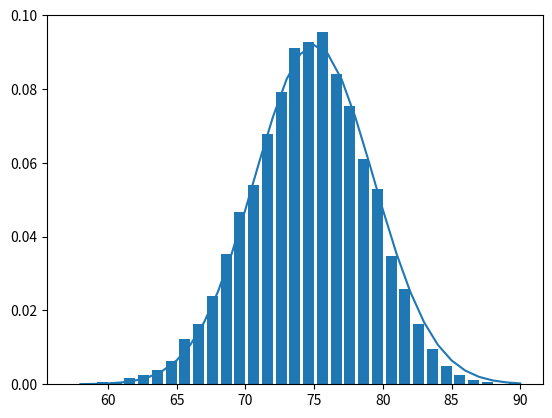

The matplotlib source for this figure:
from __future__ import  division
import random
import math
from collections import Counter

import matplotlib.pyplot as plt


def bernoulli_trial(p):
    return 1 if random.random() < p else 0

def binomial(n, p):
    return sum(bernoulli_trial(p) for _ in range(n))

def normal_cdf (x, mu=0, sigma=1):
    return (1+math.erf((x-mu)/math.sqrt(2)/sigma))/2


def make_hist(p, n, num_points):
    data = [binomial(n, p) for _ in range(num_points)]

    histogram = Counter(data)
    print(histogram)
    plt.bar([x- 0.4 for x in histogram.keys()],
            [v/num_points for v in histogram.values()],
            0.8)

    mu = p*n
    sigma = math.sqrt(n*p*(1-p))

    xs = range(min(data), max(data)+1)
    ys = [normal_cdf(i+0.5,mu,sigma) - normal_cdf(i-0.5, mu, sigma) for i in xs]
    plt.plot(xs,ys)
    #plt.title("Binomial Distribution vs. Normal Approximation")
    plt.show()

make_hist(0.75, 100, 10000)